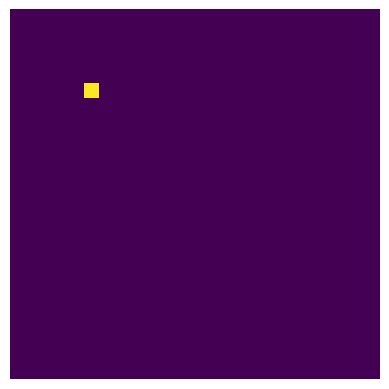

This chart was generated by the following Python code:
import numpy as np
import matplotlib.pyplot as plt
from matplotlib.animation import FuncAnimation
from scipy.optimize import fsolve

def convolution(Z, x, y):
    up = (x + len(Z[x]) + 1) % len(Z[x])
    down = (x + len(Z[x]) - 1) % len(Z[x])
    right = (y + len(Z) + 1) % len(Z)
    left = (y + len(Z) - 1) % len(Z)

    count = 0

    if Z[up][left] == 1:
        count = count + 1
    if Z[up][y] == 1:
        count = count + 1
    if Z[up][right] == 1:
        count = count + 1

    if Z[x][left] == 1:
        count = count + 1
    if Z[x][right] == 1:
        count = count + 1

    if Z[down][left] == 1:
        count = count + 1
    if Z[down][y] == 1:
        count = count + 1
    if Z[down][right] == 1:
        count = count + 1

    return count

def I(t, x, y):
    if t % 20 == 0:
        return np.array([0, 0])
    else:
        large = 1000
        return np.array([large, large])

def update(Z, t):
    # the map has no boundaries
    newZ = np.zeros(np.shape(Z))
    
    for row in range(len(Z)):
        for col in range(len(Z[row])):
            idx_up = (row + len(Z[row]) + 1) % len(Z[row])
            idx_down = (row + len(Z[row]) - 1) % len(Z[row])
            idx_right = (col + len(Z) + 1) % len(Z)
            idx_left = (col + len(Z) - 1) % len(Z)
            
            if Z[row][col] == 0:
                '''
                count = 0
                if Z[idx_up][idx_left] == 1:
                    count = count + 1
                if Z[idx_up][col] == 1:
                    count = count + 1
                if Z[idx_up][idx_right] == 1:
                    count = count + 1

                if Z[row][idx_left] == 1:
                    count = count + 1
                if Z[row][idx_right] == 1:
                    count = count + 1

                if Z[idx_down][idx_left] == 1:
                    count = count + 1
                if Z[idx_down][col] == 1:
                    count = count + 1
                if Z[idx_down][idx_right] == 1:
                    count = count + 1
                

                count2 = 0
                if Z[idx_up][idx_left] == 3:
                    count2 = count2 + 1
                if Z[idx_up][col] == 3:
                    count2 = count2 + 1
                if Z[idx_up][idx_right] == 3:
                    count2 = count2 + 1

                if Z[row][idx_left] == 3:
                    count2 = count2 + 1
                if Z[col][idx_right] == 3:
                    count2 = count2 + 1

                if Z[idx_down][idx_left] == 3:
                    count2 = count2 + 1
                if Z[idx_down][col] == 3:
                    count2 = count2 + 1
                if Z[idx_down][idx_right] == 3:
                    count2 = count2 + 1
                '''

                count = convolution(Z, row, col)
                count2 = 0

                if count >= 2 or count2 >= 3:
                    newZ[row][col] = 1
            elif Z[row][col] == 1:
                newZ[row][col] = 2
            elif Z[row][col] == 2:
                newZ[row][col] = 3
            elif Z[row][col] == 3:
                newZ[row][col] = 0
            

    return newZ

x = 50
y = 50
Z = np.zeros((x, y))
Z[10][10] = 1
Z[10][11] = 1
Z[11][10] = 1
Z[11][11] = 1

print(Z)

fig, ax = plt.subplots()
ax.axis('off')
plot = ax.imshow(Z)

print(plot)

def init():
    return plot

def animate(i):
    global Z
    Z = update(Z, i)
    plot = ax.imshow(Z)
    return plot

anim = FuncAnimation(fig, animate, init_func=init, frames=100, interval=20, blit=False)
plt.show()

